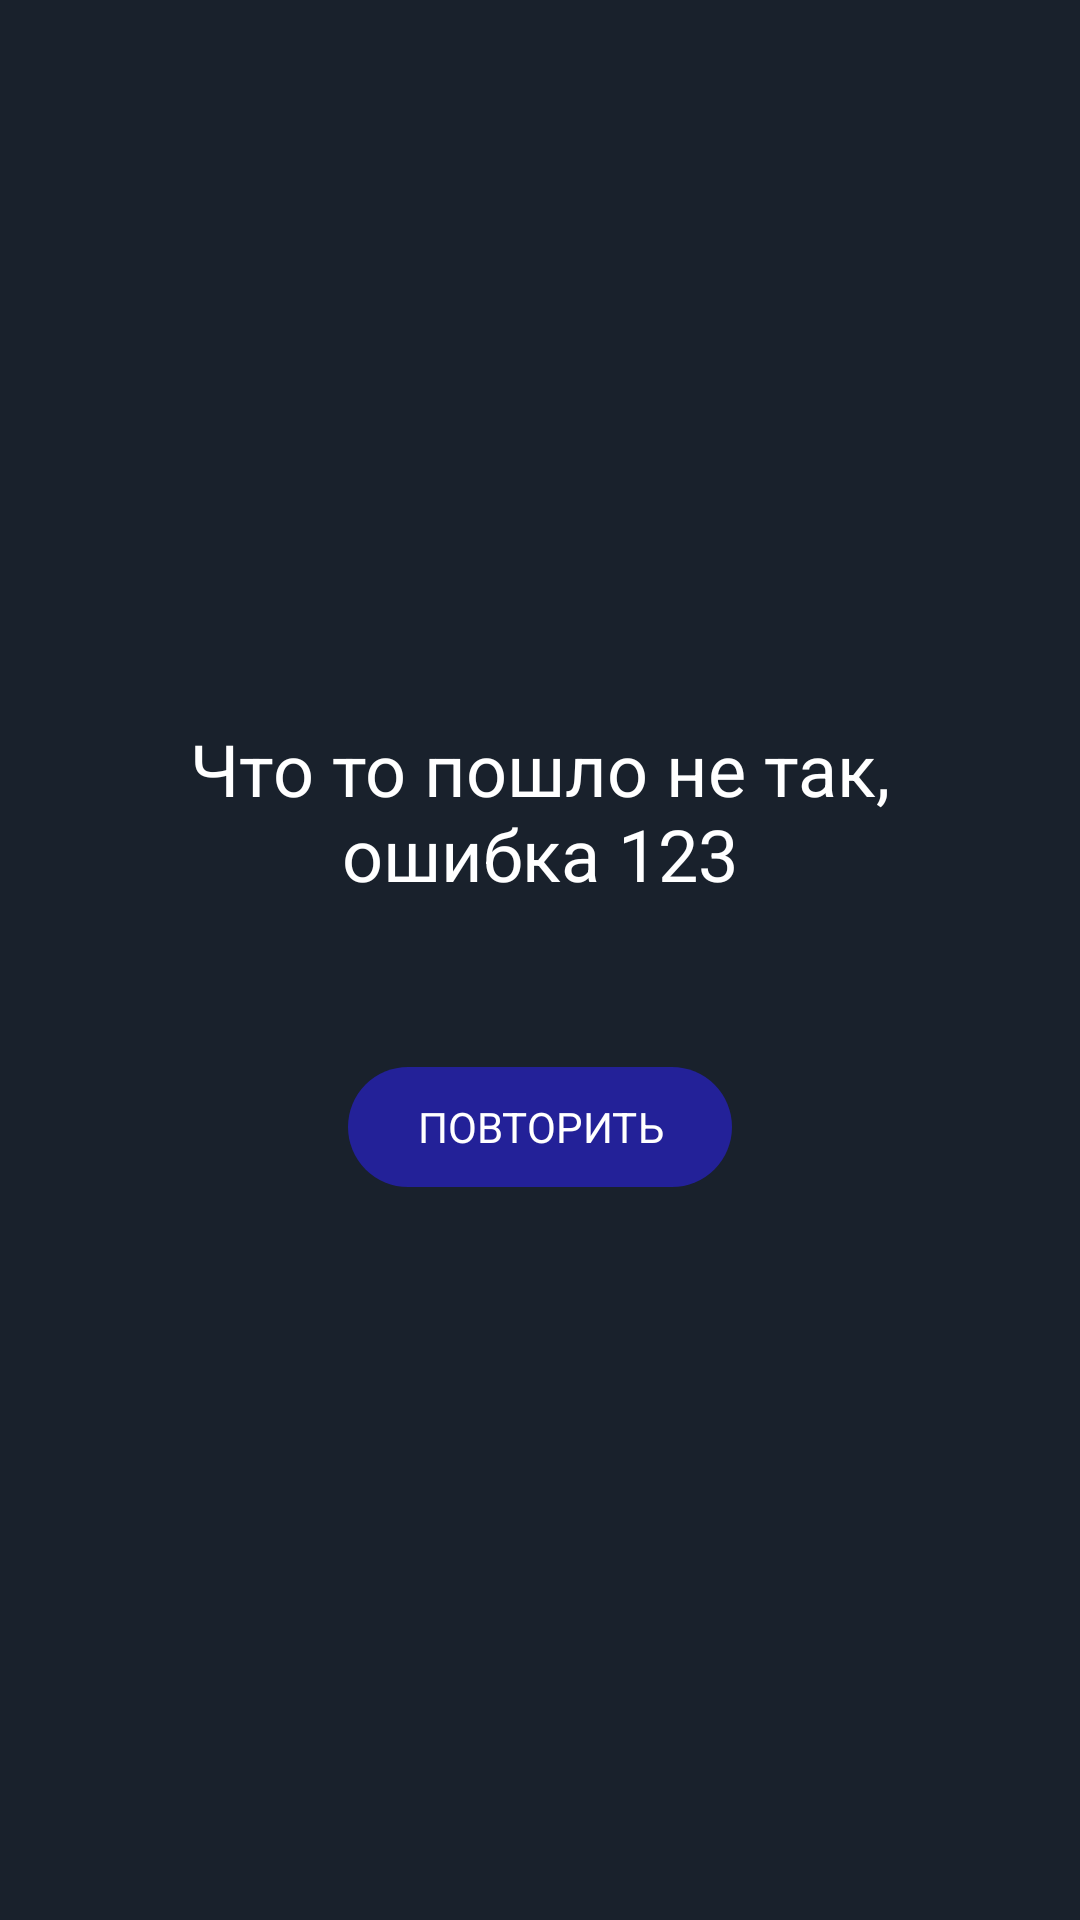

This screen was rendered from an Android layout file. Write that file and the resources it references.
<!-- AndroidManifest.xml: application theme Theme.MaterialComponents.DayNight.NoActionBar -->
<!-- res/layout/fragment_error.xml -->
<?xml version="1.0" encoding="utf-8"?>
<androidx.constraintlayout.widget.ConstraintLayout xmlns:android="http://schemas.android.com/apk/res/android"
    xmlns:app="http://schemas.android.com/apk/res-auto"
    xmlns:tools="http://schemas.android.com/tools"
    android:layout_width="match_parent"
    android:layout_height="match_parent"
    android:background="@color/background_device">


    <TextView
        android:id="@+id/error_textview"
        android:layout_width="wrap_content"
        android:layout_height="wrap_content"
        android:text="@string/something_goes_wrong"
        android:textAlignment="center"
        android:textColor="@color/white"
        android:textSize="24sp"
        android:layout_marginTop="240dp"
        app:layout_constraintEnd_toEndOf="parent"
        app:layout_constraintStart_toStartOf="parent"
        app:layout_constraintTop_toTopOf="parent" />

    <TextView
        android:id="@+id/error_button"
        android:layout_width="wrap_content"
        android:layout_height="wrap_content"
        android:background="@drawable/background_error"
        android:gravity="center"
        android:text="@string/repeate"
        android:textColor="@color/white"
        android:textSize="14sp"
       android:layout_marginTop="55dp"
        app:layout_constraintEnd_toEndOf="parent"
        app:layout_constraintStart_toStartOf="parent"
        app:layout_constraintTop_toBottomOf="@+id/error_textview" />


</androidx.constraintlayout.widget.ConstraintLayout>
<!-- resources referenced by this layout -->
<resources>
  <color name="background_device">#19212C</color>
  <color name="white">#FFFFFFFF</color>
  <!-- drawable background_error (drawable) -->
  <vector xmlns:android="http://schemas.android.com/apk/res/android"
      android:width="128dp"
      android:height="40dp"
      android:viewportWidth="128"
      android:viewportHeight="40">
    <path
        android:pathData="M20,0L108,0A20,20 0,0 1,128 20L128,20A20,20 0,0 1,108 40L20,40A20,20 0,0 1,0 20L0,20A20,20 0,0 1,20 0z"
        android:fillColor="#232198"/>
  </vector>
  <string name="repeate">ПОВТОРИТЬ</string>
  <string name="something_goes_wrong">Что то пошло не так,\nошибка 123</string>
</resources>
